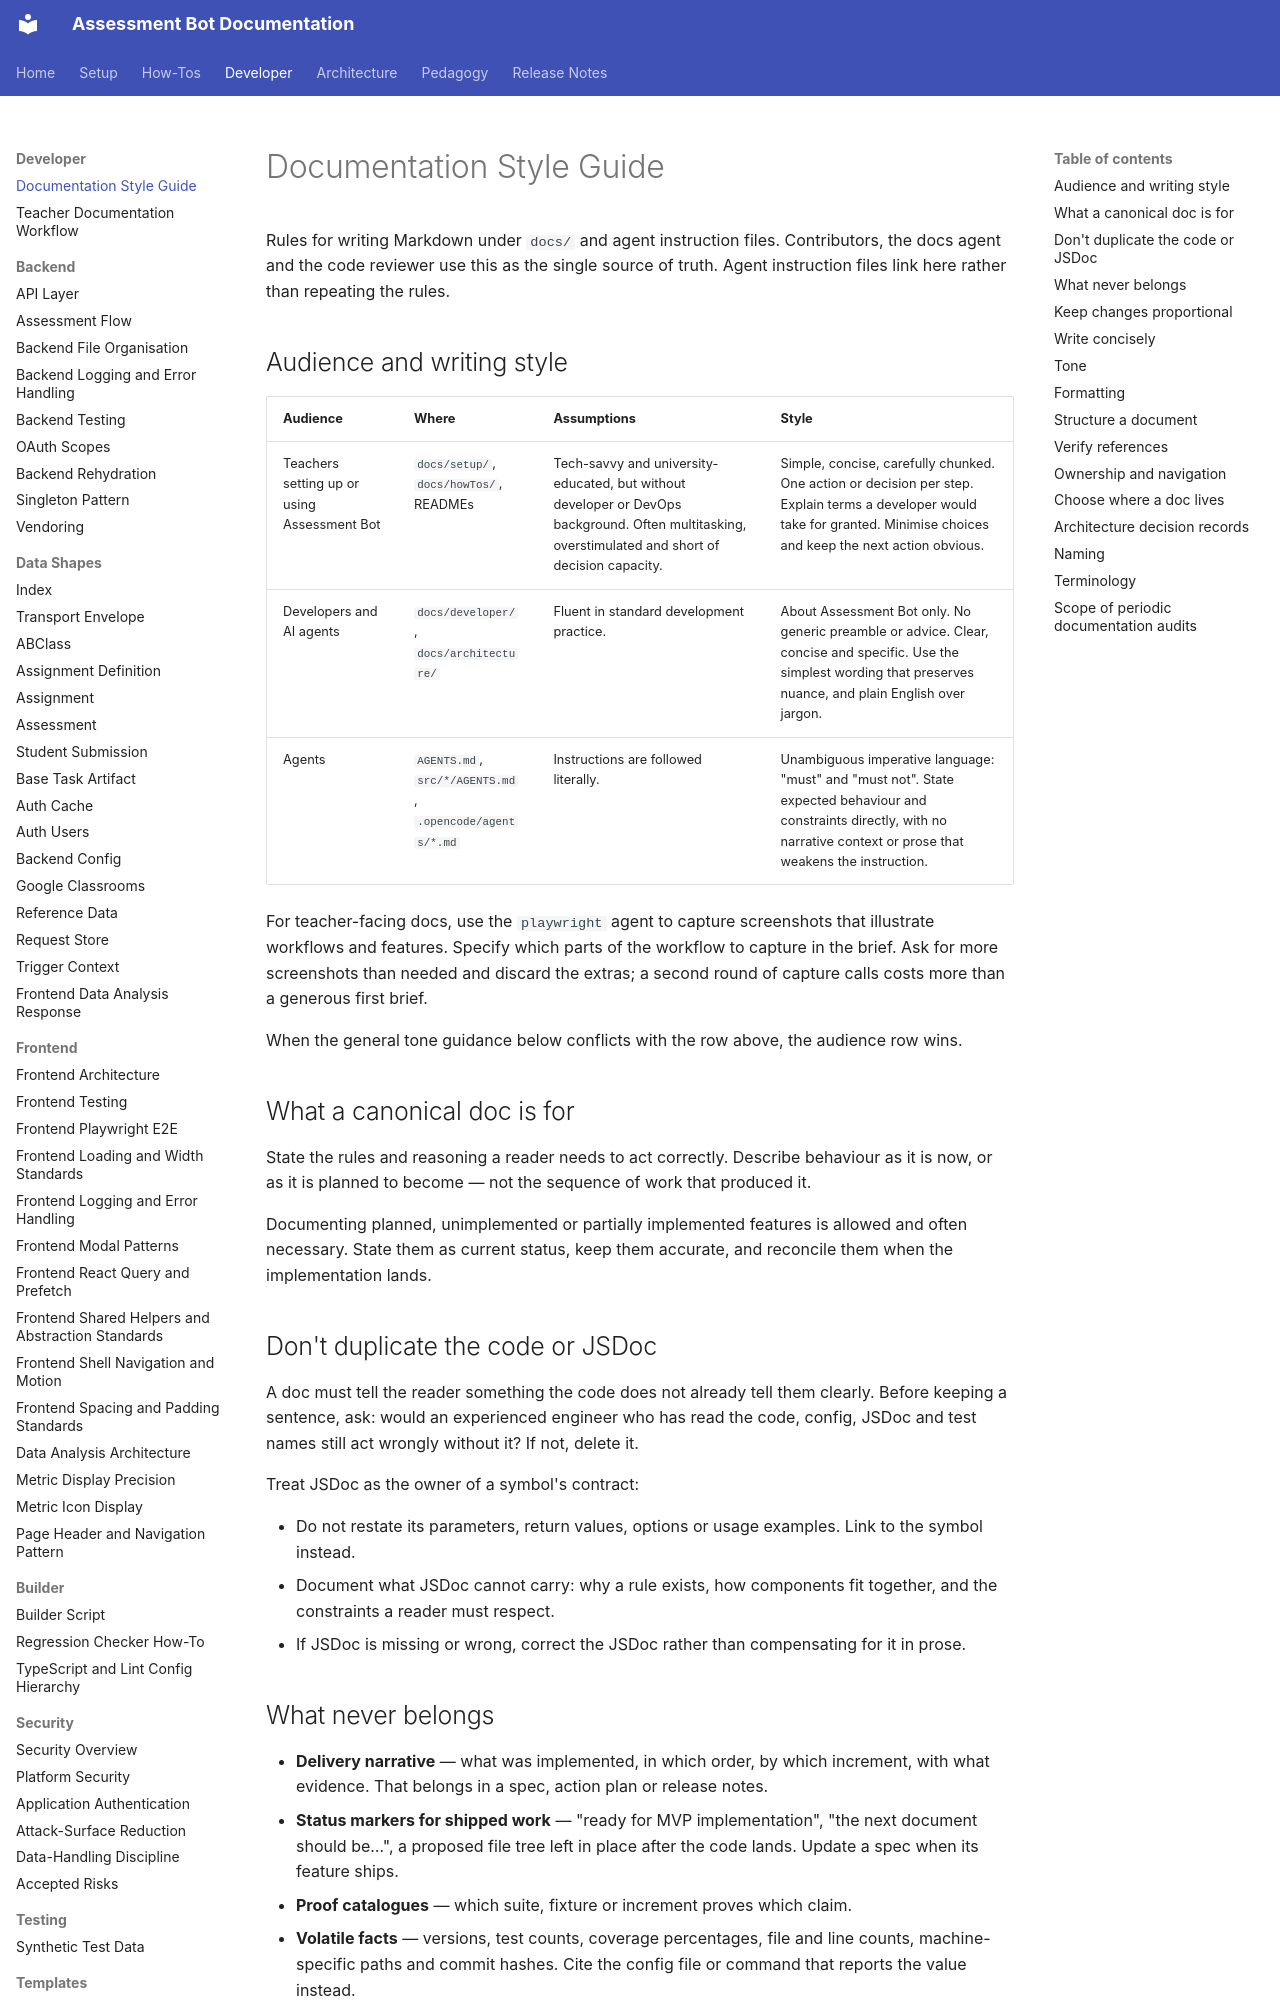

repository: h-arnold/AssessmentBot · page: developer/documentation-style-guide/index.html · generator: mkdocs

# Documentation Style Guide

Rules for writing Markdown under `docs/` and agent instruction files. Contributors, the
docs agent and the code reviewer use this as the single source of truth. Agent instruction
files link here rather than repeating the rules.

## Audience and writing style

| Audience                                    | Where                                                   | Assumptions                                                                                                                                        | Style                                                                                                                                                                       |
| ------------------------------------------- | ------------------------------------------------------- | -------------------------------------------------------------------------------------------------------------------------------------------------- | --------------------------------------------------------------------------------------------------------------------------------------------------------------------------- |
| Teachers setting up or using Assessment Bot | `docs/setup/`, `docs/howTos/`, READMEs                  | Tech-savvy and university-educated, but without developer or DevOps background. Often multitasking, overstimulated and short of decision capacity. | Simple, concise, carefully chunked. One action or decision per step. Explain terms a developer would take for granted. Minimise choices and keep the next action obvious.   |
| Developers and AI agents                    | `docs/developer/`, `docs/architecture/`                 | Fluent in standard development practice.                                                                                                           | About Assessment Bot only. No generic preamble or advice. Clear, concise and specific. Use the simplest wording that preserves nuance, and plain English over jargon.       |
| Agents                                      | `AGENTS.md`, `src/*/AGENTS.md`, `.opencode/agents/*.md` | Instructions are followed literally.                                                                                                               | Unambiguous imperative language: "must" and "must not". State expected behaviour and constraints directly, with no narrative context or prose that weakens the instruction. |

For teacher-facing docs, use the `playwright` agent to capture screenshots that illustrate
workflows and features. Specify which parts of the workflow to capture in the brief. Ask for
more screenshots than needed and discard the extras; a second round of capture calls costs
more than a generous first brief.

When the general tone guidance below conflicts with the row above, the audience row wins.

## What a canonical doc is for

State the rules and reasoning a reader needs to act correctly. Describe behaviour as it
is now, or as it is planned to become — not the sequence of work that produced it.

Documenting planned, unimplemented or partially implemented features is allowed and often
necessary. State them as current status, keep them accurate, and reconcile them when the
implementation lands.

## Don't duplicate the code or JSDoc

A doc must tell the reader something the code does not already tell them clearly. Before
keeping a sentence, ask: would an experienced engineer who has read the code, config, JSDoc
and test names still act wrongly without it? If not, delete it.

Treat JSDoc as the owner of a symbol's contract:

- Do not restate its parameters, return values, options or usage examples. Link to the
  symbol instead.
- Document what JSDoc cannot carry: why a rule exists, how components fit together, and the
  constraints a reader must respect.
- If JSDoc is missing or wrong, correct the JSDoc rather than compensating for it in prose.
